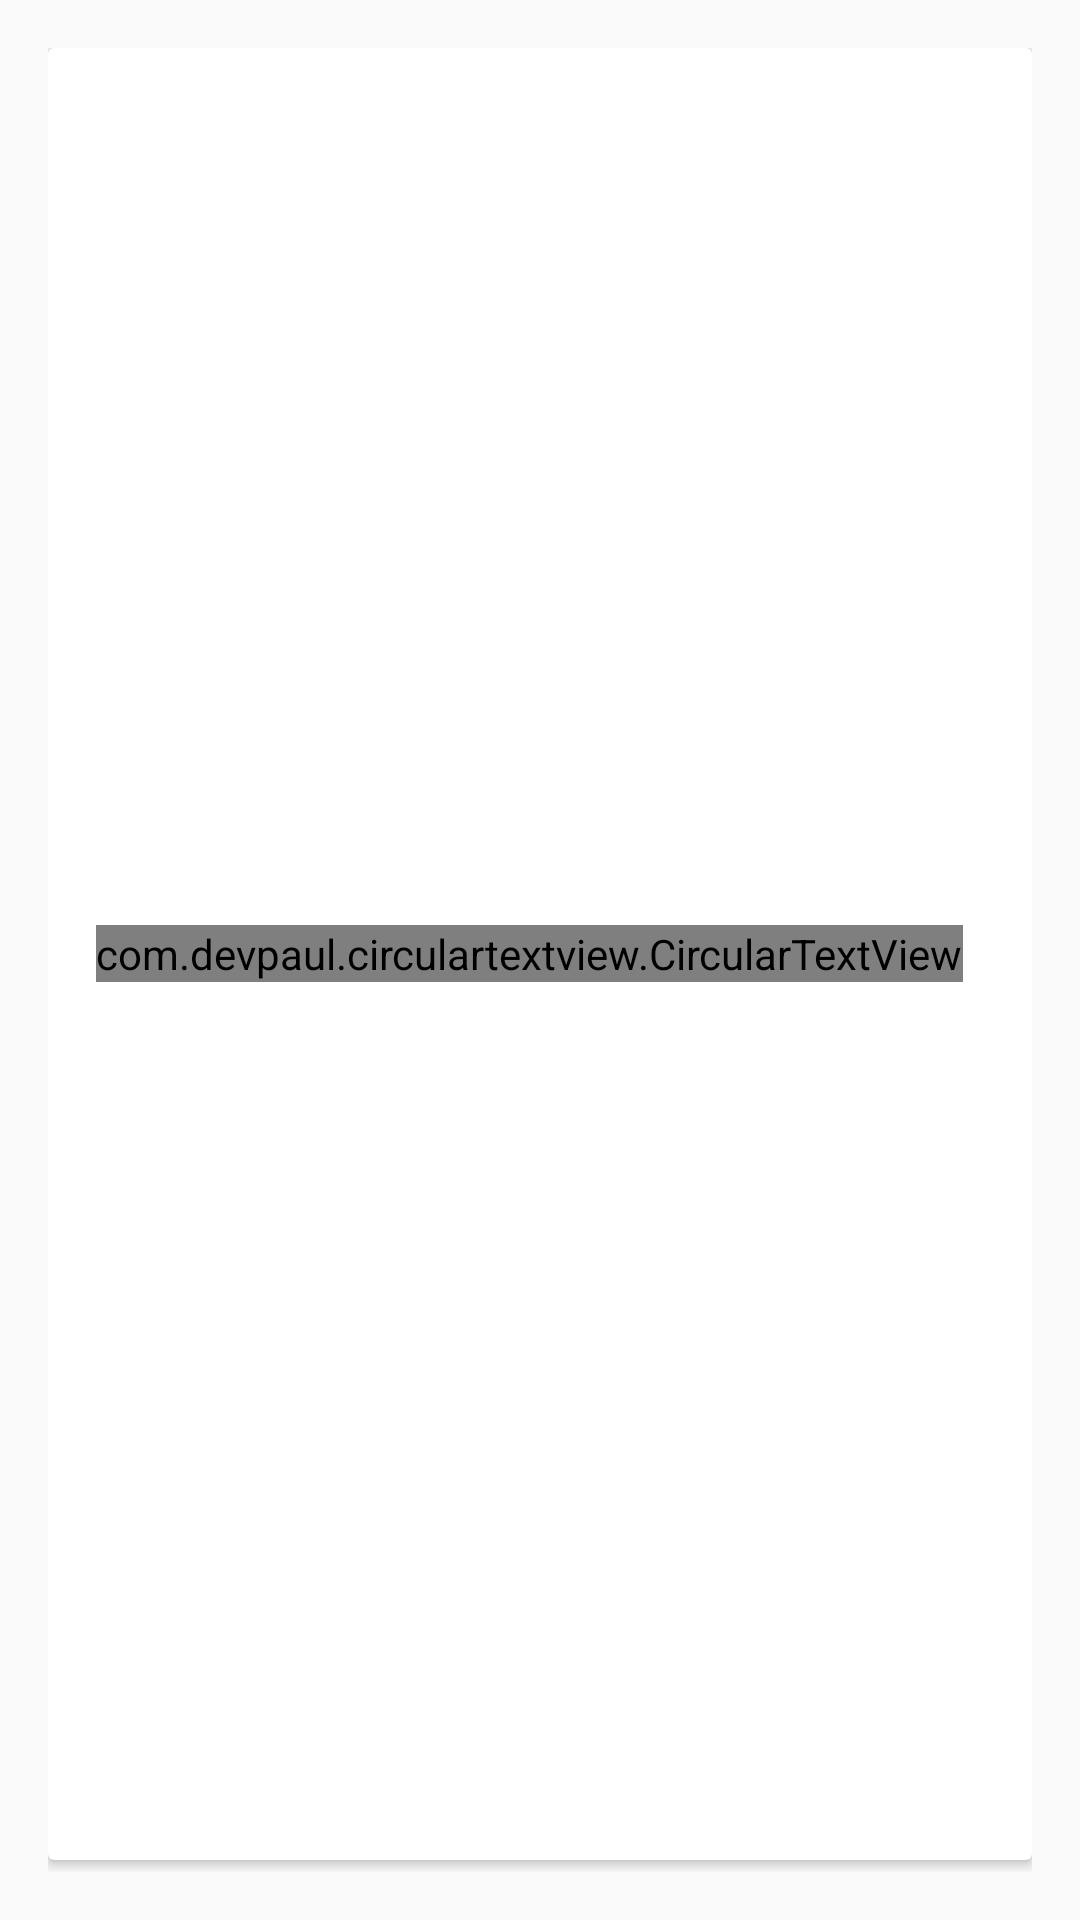

Reconstruct the res/layout file that produces this screen, plus the resources it refers to.
<!-- AndroidManifest.xml: application theme AppTheme -->
<!-- res/layout/fragment_subject_detail.xml -->
<?xml version="1.0" encoding="utf-8"?>
<RelativeLayout xmlns:android="http://schemas.android.com/apk/res/android"
    android:layout_width="match_parent"
    android:layout_height="match_parent"
    android:padding="16dp">

    <android.support.v7.widget.CardView
        android:id="@+id/subject_info_card"
        android:layout_width ="wrap_content"
        android:layout_height = "wrap_content">
       <include layout="@layout/subject_list_item"/>

    </android.support.v7.widget.CardView>


    <ScrollView
        android:layout_marginTop="16dp"
        android:layout_below="@+id/subject_info_card"
        android:layout_width="fill_parent"
        android:layout_height="fill_parent">

        <android.support.v7.widget.CardView
            android:layout_height="wrap_content"
            android:layout_width="match_parent">

            <LinearLayout
                android:orientation="vertical"
                android:layout_width="match_parent"
                android:layout_height="match_parent">
                <include layout="@layout/subject_test_info"/>
                <include layout="@layout/subject_test_info"/>
                <include layout="@layout/subject_test_info"/>
                <include layout="@layout/subject_test_info"/>
                <include layout="@layout/subject_test_info"/>
                <include layout="@layout/subject_test_info"/>

            </LinearLayout>


        </android.support.v7.widget.CardView>


        </ScrollView>


</RelativeLayout>
<!-- res/layout/subject_list_item.xml (included above) -->
<?xml version="1.0" encoding="utf-8"?>
<LinearLayout xmlns:android="http://schemas.android.com/apk/res/android"
    android:orientation="horizontal"
    android:layout_width="match_parent"
    android:layout_height="match_parent"
    android:gravity="center_vertical"
    android:padding="16dp">

    <com.devpaul.circulartextview.CircularTextView
        android:id="@+id/circluar_text_view"
        android:layout_width="wrap_content"
        android:layout_height="wrap_content" />

    <RelativeLayout
        android:orientation="vertical"
        android:layout_marginLeft="16dp"
        android:layout_width="wrap_content"
        android:layout_height="wrap_content">


        <TextView
            android:id="@+id/subject_title"
            android:layout_alignParentTop="true"
            android:text="Subject 12"
            style="@style/DefaulTextAppearance.Title" />

        <LinearLayout
            android:layout_marginTop="16dp"
            android:id="@+id/age_category_container"
            android:layout_below="@id/subject_title"
            android:layout_width="fill_parent"
            android:layout_height="wrap_content"
            android:orientation="horizontal">
            <TextView
                android:id="@+id/subject_age"
                android:text="Age"
                android:layout_weight="1"
                style="@style/DefaulTextAppearance.Subtext"/>

            <TextView
                android:id="@+id/subject_category"
                android:text="Novice"
                android:layout_weight="1"
                style="@style/DefaulTextAppearance.Subtext" />
        </LinearLayout>


        <LinearLayout
            android:layout_marginTop="16dp"
            android:layout_below="@id/age_category_container"
            android:layout_width="match_parent"
            android:layout_height="wrap_content"
            android:orientation="horizontal">

            <TextView
                android:id="@+id/subject_height"
                android:text="6' 1'"
                android:layout_weight="1"
                style="@style/DefaulTextAppearance.Subtext"/>

            <TextView
                android:id="@+id/subject_weight"
                style="@style/DefaulTextAppearance.Subtext"
                android:text="134 lbs"
                android:layout_weight="1"/>

            </LinearLayout>


        </RelativeLayout>

</LinearLayout>
<!-- res/layout/subject_test_info.xml (included above) -->
<?xml version="1.0" encoding="utf-8"?>
<LinearLayout xmlns:android="http://schemas.android.com/apk/res/android"
    android:orientation="horizontal"
    android:layout_width="match_parent"
    android:layout_height="match_parent"
    android:padding="16dp">

    <ImageView
        android:id="@+id/subject_test_info_done_or_not"
        android:layout_width="wrap_content"
        android:layout_height="wrap_content"
        android:layout_gravity="center_vertical"
        android:background="@drawable/ex_to_check_drawable"/>

    <TextView
        android:layout_marginLeft="16dp"
        android:text="Normal Squats"
        android:id="@+id/subject_test_info_title"
        style="@style/DefaulTextAppearance.Title.TestInfo"
        android:layout_weight="1"/>

    <TextView
        android:text="3 x 5"
        android:id="@+id/subject_test_info_set_and_rep"
        style="@style/DefaulTextAppearance.Title.TestInfo.SetInfo"
        android:layout_weight="1"/>

</LinearLayout>
<!-- resources referenced by this layout -->
<resources>
  <!-- drawable ex_to_check_drawable (drawable) -->
  <?xml version="1.0" encoding="utf-8"?>
  <transition xmlns:android="http://schemas.android.com/apk/res/android">
      <item android:drawable="@drawable/ic_action_content_clear"/>
      <item android:drawable="@drawable/ic_action_action_done"/>
  </transition>
  <style name="DefaulTextAppearance.Subtext">
          <item name="android:textSize">18sp</item>
          <item name="android:textColor">@android:color/secondary_text_light</item>
          <item name="android:textAllCaps">false</item>
      </style>
  <style name="DefaulTextAppearance.Title">
          <item name="android:textSize">22sp</item>
          <item name="android:textColor">#111111</item>
          <item name="android:textAllCaps">true</item>
      </style>
  <style name="AppTheme" parent="Theme.AppCompat.Light.DarkActionBar">
          
      </style>
  <!-- drawable ic_action_content_clear: png bitmap (drawable-hdpi, 424 bytes) -->
  <!-- drawable ic_action_action_done: png bitmap (drawable-hdpi, 437 bytes) -->
</resources>
